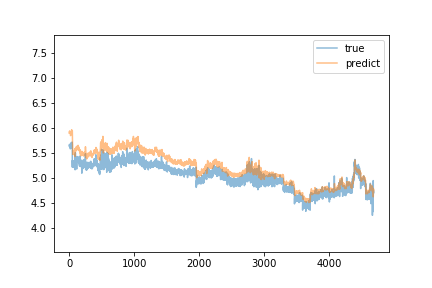

The data file committed next to this chart (first rows):
predict, true
5.894, 5.64
5.894, 5.651
5.897, 5.65
5.918, 5.667
5.928, 5.66
5.924, 5.651
5.934, 5.653
5.93, 5.634
5.919, 5.617
5.9, 5.622
5.895, 5.652
5.906, 5.672
5.921, 5.648
5.918, 5.639
5.924, 5.623
5.917, 5.649
5.9, 5.598
5.883, 5.581
5.876, 5.586
5.871, 5.595
5.85, 5.594
5.85, 5.627
5.845, 5.684
5.874, 5.643
5.881, 5.685
5.891, 5.599
5.88, 5.592
5.879, 5.603
5.876, 5.612
5.873, 5.661
5.899, 5.673
5.899, 5.705
5.933, 5.695
5.934, 5.684
5.942, 5.68
5.94, 5.693
5.953, 5.694
5.951, 5.683
5.955, 5.688
5.938, 5.682
5.933, 5.68
5.933, 5.696
5.937, 5.679
5.935, 5.693
5.94, 5.717
5.947, 5.711
5.947, 5.692
5.946, 5.675
5.94, 5.216
5.785, 5.303
5.715, 5.353
5.686, 5.314
5.671, 5.31
5.589, 5.284
5.543, 5.215
5.478, 5.27
5.508, 5.252
5.496, 5.303
5.514, 5.237
5.476, 5.224
... 4,625 more rows
